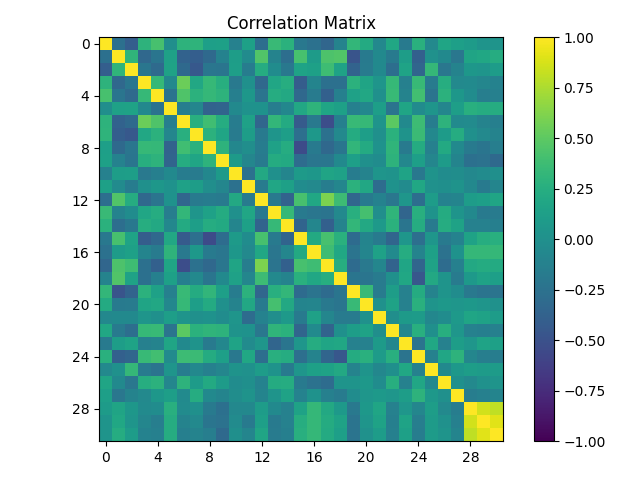

The data file committed next to this chart (first rows):
, When I work in a group I do higher quali…, When I work in a group, I end up doing m…, The work takes more time to complete whe…, My group members help explain things tha…, When I work in a group, I am able to sha…, My group members make me feel that I am …, The material is easier to understand whe…, The workload is usually less when I work…, My group members respect my opinions., I feel I am part of what is going on in …, I prefer when one student regularly take…, I prefer when the leadership role rotate…, I do not think a group grade is fair., I try to make sure my group members lear…, I learn to work with students who are di…, My group members do not care about my fe…, I let the other students do most of the …, I feel working in groups is a waste of t…, I have to work with students who are not…, When I work with other students the work…, We cannot complete the assignment unless…, I prefer to take on tasks that I’m alrea…, I also learn when I teach the material t…
When I work in a group I do higher quali…, 1.0, -0.2652, -0.402, 0.2939, 0.4174, -0.0132, 0.2891, 0.3007, 0.1275, 0.1402, -0.1194, 0.136, -0.2775, 0.3569, 0.2781, -0.2012, -0.2527, -0.3408, -0.1018, 0.3228, 0.2188, -0.0683, 0.1905
When I work in a group, I end up doing m…, -0.2652, 1.0, 0.306, -0.327, -0.223, 0.1469, -0.3732, -0.4005, -0.3187, -0.1111, 0.1145, -0.038, 0.4545, -0.109, -0.2789, 0.4216, 0.1005, 0.4427, 0.4577, -0.4835, -0.1731, -0.0527, -0.182
The work takes more time to complete whe…, -0.402, 0.306, 1.0, -0.2136, -0.3051, 0.1506, -0.3161, -0.446, -0.212, -0.2203, 0.1175, -0.1619, 0.2386, -0.0265, -0.2001, 0.157, 0.1339, 0.3793, 0.1523, -0.3655, -0.1692, -0.05, -0.2799
My group members help explain things tha…, 0.2939, -0.327, -0.2136, 1.0, 0.3411, -0.0668, 0.5546, 0.2009, 0.3369, 0.2512, -0.1921, 0.0067, -0.3224, 0.1803, 0.2493, -0.413, -0.0992, -0.2624, -0.2582, 0.2843, 0.165, 0.0467, 0.3368
When I work in a group, I am able to sha…, 0.4174, -0.223, -0.3051, 0.3411, 1.0, -0.2381, 0.4482, 0.2826, 0.3328, 0.291, -0.1373, 0.0589, -0.2286, 0.238, 0.2066, -0.3261, -0.1694, -0.3848, -0.127, 0.1444, 0.1983, 0.0014, 0.35
My group members make me feel that I am …, -0.0132, 0.1469, 0.1506, -0.0668, -0.2381, 1.0, -0.1458, -0.0826, -0.369, -0.3563, -0.0539, 0.0234, 0.019, -0.1505, -0.0761, 0.1967, 0.3037, 0.1787, 0.1377, -0.1265, -0.0758, 0.1227, -0.2302
The material is easier to understand whe…, 0.2891, -0.3732, -0.3161, 0.5546, 0.4482, -0.1458, 1.0, 0.2652, 0.386, 0.2351, -0.1606, 0.1457, -0.3382, 0.3218, 0.221, -0.4281, -0.1928, -0.5247, -0.134, 0.345, 0.3395, 0.0335, 0.4955
The workload is usually less when I work…, 0.3007, -0.4005, -0.446, 0.2009, 0.2826, -0.0826, 0.2652, 1.0, 0.2816, 0.1786, -0.1645, 0.1163, -0.1857, 0.042, 0.1224, -0.2717, 0.0669, -0.2543, -0.057, 0.2306, 0.1243, 0.0074, 0.2771
My group members respect my opinions., 0.1275, -0.3187, -0.212, 0.3369, 0.3328, -0.369, 0.386, 0.2816, 1.0, 0.2893, -0.0744, -0.0114, -0.1607, 0.1422, 0.2392, -0.5394, -0.1749, -0.3256, -0.2214, 0.3157, 0.2222, 0.0215, 0.3095
I feel I am part of what is going on in …, 0.1402, -0.1111, -0.2203, 0.2512, 0.291, -0.3563, 0.2351, 0.1786, 0.2893, 1.0, 0.087, -0.0851, -0.1742, 0.2266, 0.2121, -0.2927, -0.2144, -0.2142, -0.0477, 0.1294, 0.0021, -0.0249, 0.296
I prefer when one student regularly take…, -0.1194, 0.1145, 0.1175, -0.1921, -0.1373, -0.0539, -0.1606, -0.1645, -0.0744, 0.087, 1.0, -0.2545, 0.2065, 0.0049, -0.088, 0.0864, 0.0618, 0.1642, 0.1426, -0.1594, -0.1023, 0.0436, 0.0272
I prefer when the leadership role rotate…, 0.136, -0.038, -0.1619, 0.0067, 0.0589, 0.0234, 0.1457, 0.1163, -0.0114, -0.0851, -0.2545, 1.0, -0.1649, 0.1852, 0.1356, -0.0269, -0.0549, -0.15, -0.0814, 0.2882, 0.1999, -0.2902, 0.023
I do not think a group grade is fair., -0.2775, 0.4545, 0.2386, -0.3224, -0.2286, 0.019, -0.3382, -0.1857, -0.1607, -0.1742, 0.2065, -0.1649, 1.0, -0.1909, -0.3595, 0.4177, 0.1881, 0.6055, 0.3704, -0.339, -0.1853, -0.1129, -0.2045
I try to make sure my group members lear…, 0.3569, -0.109, -0.0265, 0.1803, 0.238, -0.1505, 0.3218, 0.042, 0.1422, 0.2266, 0.0049, 0.1852, -0.1909, 1.0, 0.3363, -0.1801, -0.2168, -0.2291, -0.0555, 0.2654, 0.4101, -0.0124, 0.3119
I learn to work with students who are di…, 0.2781, -0.2789, -0.2001, 0.2493, 0.2066, -0.0761, 0.221, 0.1224, 0.2392, 0.2121, -0.088, 0.1356, -0.3595, 0.3363, 1.0, -0.3533, -0.0793, -0.3881, -0.1068, 0.3247, 0.2048, 0.0829, 0.2755
My group members do not care about my fe…, -0.2012, 0.4216, 0.157, -0.413, -0.3261, 0.1967, -0.4281, -0.2717, -0.5394, -0.2927, 0.0864, -0.0269, 0.4177, -0.1801, -0.3533, 1.0, 0.2126, 0.4167, 0.2687, -0.2992, -0.0951, -0.1728, -0.3467
I let the other students do most of the …, -0.2527, 0.1005, 0.1339, -0.0992, -0.1694, 0.3037, -0.1928, 0.0669, -0.1749, -0.2144, 0.0618, -0.0549, 0.1881, -0.2168, -0.0793, 0.2126, 1.0, 0.3759, 0.1899, -0.2314, -0.0868, 0.1454, -0.0462
I feel working in groups is a waste of t…, -0.3408, 0.4427, 0.3793, -0.2624, -0.3848, 0.1787, -0.5247, -0.2543, -0.3256, -0.2142, 0.1642, -0.15, 0.6055, -0.2291, -0.3881, 0.4167, 0.3759, 1.0, 0.2476, -0.3018, -0.1888, -0.0822, -0.3618
I have to work with students who are not…, -0.1018, 0.4577, 0.1523, -0.2582, -0.127, 0.1377, -0.134, -0.057, -0.2214, -0.0477, 0.1426, -0.0814, 0.3704, -0.0555, -0.1068, 0.2687, 0.1899, 0.2476, 1.0, -0.2263, -0.2225, -0.1664, 0.0065
When I work with other students the work…, 0.3228, -0.4835, -0.3655, 0.2843, 0.1444, -0.1265, 0.345, 0.2306, 0.3157, 0.1294, -0.1594, 0.2882, -0.339, 0.2654, 0.3247, -0.2992, -0.2314, -0.3018, -0.2263, 1.0, 0.3515, -0.1654, 0.1127
We cannot complete the assignment unless…, 0.2188, -0.1731, -0.1692, 0.165, 0.1983, -0.0758, 0.3395, 0.1243, 0.2222, 0.0021, -0.1023, 0.1999, -0.1853, 0.4101, 0.2048, -0.0951, -0.0868, -0.1888, -0.2225, 0.3515, 1.0, 0.0153, 0.1487
I prefer to take on tasks that I’m alrea…, -0.0683, -0.0527, -0.05, 0.0467, 0.0014, 0.1227, 0.0335, 0.0074, 0.0215, -0.0249, 0.0436, -0.2902, -0.1129, -0.0124, 0.0829, -0.1728, 0.1454, -0.0822, -0.1664, -0.1654, 0.0153, 1.0, -0.0113
I also learn when I teach the material t…, 0.1905, -0.182, -0.2799, 0.3368, 0.35, -0.2302, 0.4955, 0.2771, 0.3095, 0.296, 0.0272, 0.023, -0.2045, 0.3119, 0.2755, -0.3467, -0.0462, -0.3618, 0.0065, 0.1127, 0.1487, -0.0113, 1.0
I become frustrated when my group member…, -0.178, 0.1116, 0.1608, -0.1318, -0.1024, 0.1745, -0.0478, 0.0294, -0.1818, -0.0706, 0.1623, -0.0332, 0.047, -0.3456, -0.2233, 0.0482, 0.2361, 0.1745, 0.1905, -0.1225, -0.1195, 0.0909, -0.0724
Everyone’s ideas are needed if we are go…, 0.2678, -0.3847, -0.3447, 0.3488, 0.3974, -0.0335, 0.3728, 0.362, 0.2317, 0.1254, -0.1972, 0.1945, -0.2767, 0.263, 0.24, -0.2684, -0.1039, -0.3512, -0.4541, 0.2327, 0.2676, 0.0968, 0.2594
When I work with other students, we spen…, -0.0549, 0.0092, 0.3284, -0.1642, -0.2279, 0.0433, -0.1511, -0.0675, -0.1323, -0.079, 0.0275, 0.0124, 0.1019, 0.0258, -0.1755, 0.0524, 0.1378, 0.1516, 0.2084, -0.1017, 0.0333, -0.0732, -0.0077
My group did higher quality work when my…, 0.179, -0.0488, -0.2067, 0.2483, 0.2853, -0.0825, 0.2895, 0.0993, 0.2138, 0.1005, -0.0279, -0.0038, -0.1096, 0.2314, 0.2414, -0.1785, -0.2475, -0.2968, 0.0366, 0.0328, 0.0695, -0.029, 0.2557
My group did higher quality work when gr…, 0.1315, -0.207, -0.1032, -0.0586, 0.0598, 0.1197, -0.0391, 0.235, -0.05, -0.0988, -0.022, 0.0249, -0.0976, 0.0348, 0.1508, -0.1117, 0.0204, -0.1291, -0.1647, -0.0308, 0.0469, 0.0852, 0.0539
You have a certain amount of physics int…, 0.0972, 0.1653, 0.06, -0.0393, -0.0287, 0.2634, -0.0348, 0.0032, -0.1721, -0.2592, -0.066, -0.0657, 0.109, -0.0532, -0.1179, 0.1489, 0.3357, 0.2073, 0.0824, -0.1889, 0.0667, 0.1793, -0.1184
Your physics intelligence is something a…, 0.0314, 0.1919, 0.0428, -0.0785, -0.1409, 0.2355, -0.1082, -0.059, -0.2209, -0.2497, -0.0345, -0.1756, 0.1301, -0.1726, -0.1233, 0.2456, 0.3321, 0.2331, 0.1511, -0.2289, 0.0443, 0.1555, -0.1362
You can learn new things, but you can’t …, 0.0342, 0.2402, 0.1036, -0.114, -0.1298, 0.239, -0.1364, -0.1056, -0.145, -0.3152, -0.0045, -0.0875, 0.1724, -0.1658, -0.1391, 0.2636, 0.3288, 0.2244, 0.1294, -0.2267, 0.0119, 0.1022, -0.1296
